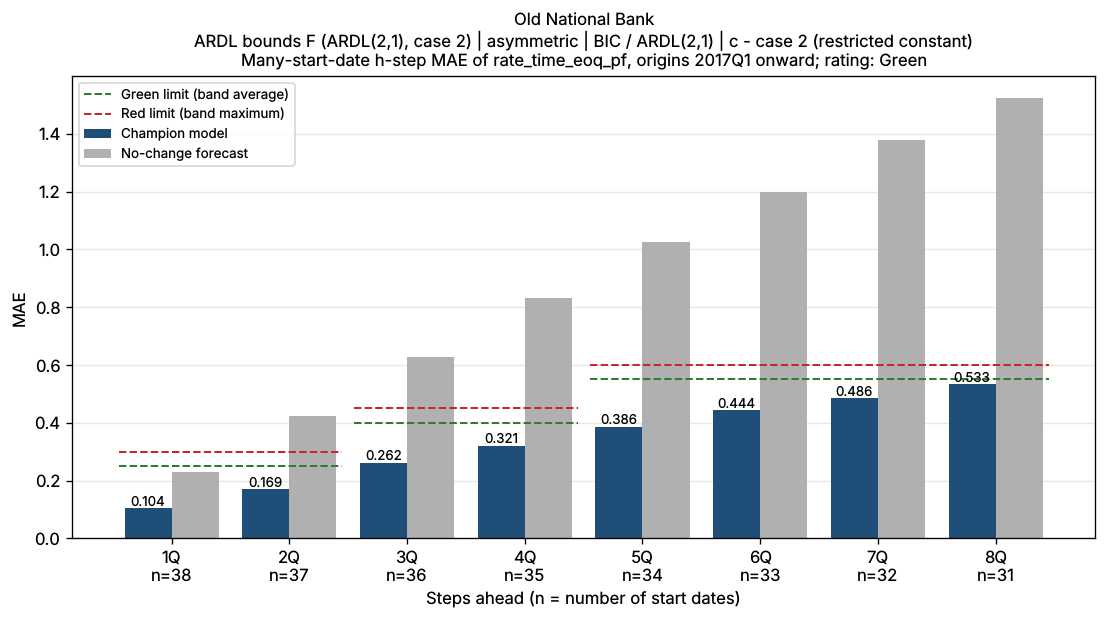

The data file committed next to this chart (first rows):
horizon_q, first_origin, last_origin, n_windows, mae, naive_mae, bank_name
1Q, 2017Q1, 2026Q2, 38, 0.1042, 0.2286, Old National Bank
2Q, 2017Q1, 2026Q1, 37, 0.1694, 0.4229, Old National Bank
3Q, 2017Q1, 2025Q4, 36, 0.2623, 0.6274, Old National Bank
4Q, 2017Q1, 2025Q3, 35, 0.3209, 0.8317, Old National Bank
5Q, 2017Q1, 2025Q2, 34, 0.3864, 1.024, Old National Bank
6Q, 2017Q1, 2025Q1, 33, 0.444, 1.2, Old National Bank
7Q, 2017Q1, 2024Q4, 32, 0.4859, 1.38, Old National Bank
8Q, 2017Q1, 2024Q3, 31, 0.5325, 1.523, Old National Bank
